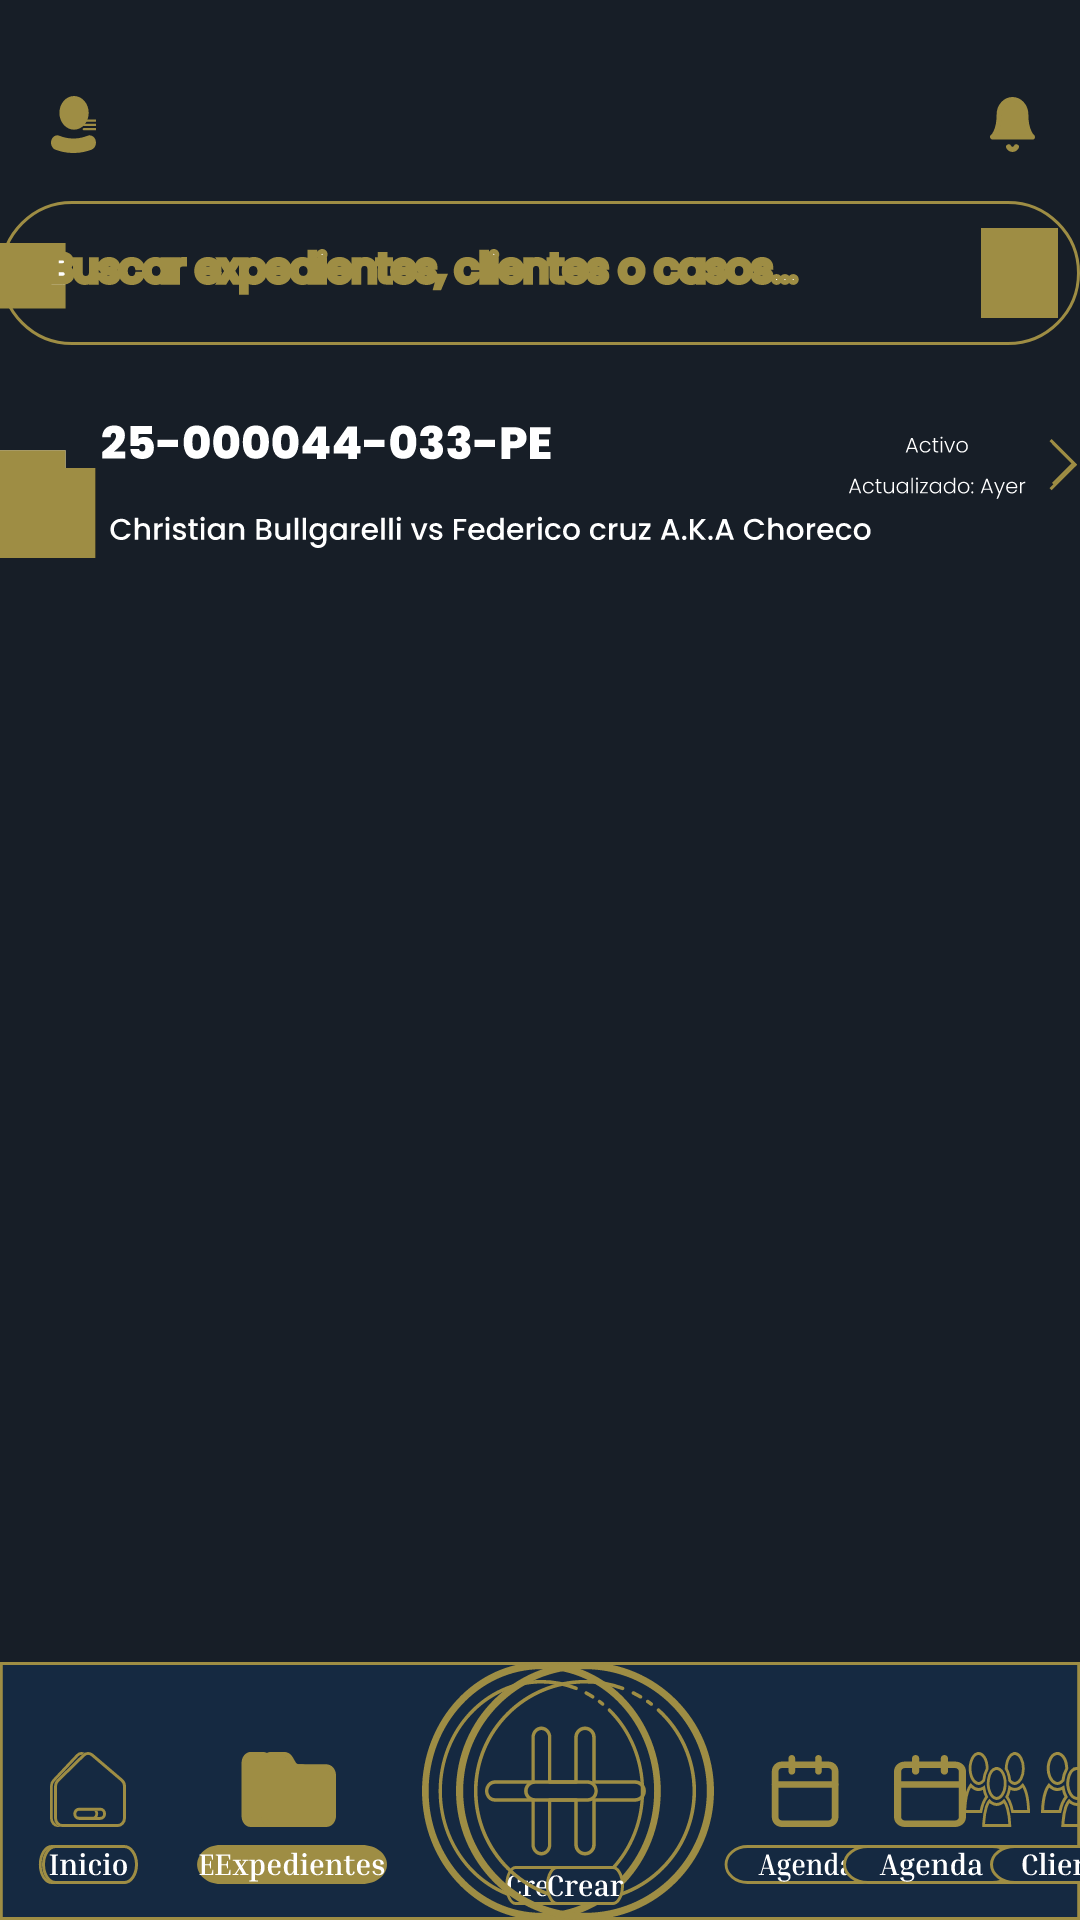

This screen was rendered from an Android layout file. Write that file and the resources it references.
<!-- AndroidManifest.xml: application theme Theme.Legally -->
<!-- res/layout/fragment_reminders.xml -->
<?xml version="1.0" encoding="utf-8"?>
<androidx.constraintlayout.widget.ConstraintLayout xmlns:android="http://schemas.android.com/apk/res/android"
    xmlns:app="http://schemas.android.com/apk/res-auto"
    android:layout_width="match_parent"
    android:layout_height="match_parent"
    android:background="#171E27">

    
    <ImageView
        android:id="@+id/btn_usuario"
        android:layout_width="15dp"
        android:layout_height="19dp"
        android:layout_marginStart="17dp"
        android:layout_marginTop="32dp"
        android:src="@drawable/boton_usuario_expedientes"
        app:layout_constraintStart_toStartOf="parent"
        app:layout_constraintTop_toTopOf="parent" />

    
    <ImageView
        android:id="@+id/btn_notificaciones"
        android:layout_width="15dp"
        android:layout_height="19dp"
        android:layout_marginEnd="15dp"
        android:layout_marginTop="32dp"
        android:src="@drawable/boton_notificaciones_expedientes"
        app:layout_constraintEnd_toEndOf="parent"
        app:layout_constraintTop_toTopOf="parent" />

    
    <androidx.constraintlayout.widget.ConstraintLayout
        android:id="@+id/container_busqueda"
        android:layout_width="360dp"
        android:layout_height="48dp"
        android:layout_marginTop="67dp"
        android:background="@drawable/barra_de_busqueda_expedientes_"
        app:layout_constraintEnd_toEndOf="parent"
        app:layout_constraintStart_toStartOf="parent"
        app:layout_constraintTop_toTopOf="parent">

        <ImageView
            android:id="@+id/texto_busqueda"
            android:layout_width="250dp"
            android:layout_height="24dp"
            android:layout_marginStart="16.18dp"
            android:src="@drawable/texto_barra_de_busquedas"
            app:layout_constraintBottom_toBottomOf="parent"
            app:layout_constraintStart_toStartOf="parent"
            app:layout_constraintTop_toTopOf="parent" />

        <View
            android:id="@+id/btn_cancelar"
            android:layout_width="25.83dp"
            android:layout_height="30dp"
            android:layout_marginEnd="7.17dp"
            android:background="#9E8D44"
            app:layout_constraintBottom_toBottomOf="parent"
            app:layout_constraintEnd_toEndOf="parent"
            app:layout_constraintTop_toTopOf="parent" />
    </androidx.constraintlayout.widget.ConstraintLayout>

    
    <ScrollView
        android:id="@+id/scroll_lista"
        android:layout_width="360dp"
        android:layout_height="0dp"
        android:layout_marginTop="136dp"
        android:layout_marginBottom="86dp"
        android:scrollbars="vertical"
        app:layout_constraintBottom_toBottomOf="parent"
        app:layout_constraintEnd_toEndOf="parent"
        app:layout_constraintStart_toStartOf="parent"
        app:layout_constraintTop_toTopOf="parent"
        app:layout_constraintHeight_max="654dp">

        <LinearLayout
            android:layout_width="match_parent"
            android:layout_height="wrap_content"
            android:orientation="vertical">

            
            <androidx.constraintlayout.widget.ConstraintLayout
                android:layout_width="match_parent"
                android:layout_height="50dp"
                android:background="@drawable/elemento_lista_expedientes_expedientes">

                <ImageView
                    android:id="@+id/icono_martillo"
                    android:layout_width="32dp"
                    android:layout_height="44.01dp"
                    android:layout_marginTop="14.07dp"
                    android:src="@drawable/imasghen_del_martillo_lista_expedientes"
                    app:layout_constraintStart_toStartOf="parent"
                    app:layout_constraintTop_toTopOf="parent" />

                
                <ImageView
                    android:id="@+id/numero_caso"
                    android:layout_width="158.79dp"
                    android:layout_height="26.14dp"
                    android:layout_marginStart="29.44dp"
                    android:src="@drawable/numero_de_caso_lista_expedientes_expedientes"
                    app:layout_constraintStart_toStartOf="parent"
                    app:layout_constraintTop_toTopOf="parent" />

                <ImageView
                    android:id="@+id/btn_ir"
                    android:layout_width="8.49dp"
                    android:layout_height="17.07dp"
                    android:layout_marginTop="10.35dp"
                    android:layout_marginEnd="1.01dp"
                    android:src="@drawable/boton_ir_a_lista_expedientes_expedientes"
                    app:layout_constraintEnd_toEndOf="parent"
                    app:layout_constraintTop_toTopOf="parent" />
            </androidx.constraintlayout.widget.ConstraintLayout>

        </LinearLayout>
    </ScrollView>

    
    <androidx.constraintlayout.widget.ConstraintLayout
        android:id="@+id/barra_inferior"
        android:layout_width="match_parent"
        android:layout_height="86dp"
        android:background="@drawable/barra_inferior_expedientes"
        app:layout_constraintBottom_toBottomOf="parent"
        app:layout_constraintStart_toStartOf="parent">

        <ImageView
            android:id="@+id/btn_inicio"
            android:layout_width="32dp"
            android:layout_height="44.01dp"
            android:layout_marginStart="14dp"
            android:layout_marginTop="30dp"
            android:src="@drawable/boton_inicio_expedientes"
            app:layout_constraintStart_toStartOf="parent"
            app:layout_constraintTop_toTopOf="parent" />

        <ImageView
            android:id="@+id/btn_expedientes"
            android:layout_width="58dp"
            android:layout_height="44dp"
            android:layout_marginStart="71dp"
            android:layout_marginTop="30dp"
            android:src="@drawable/boton_expedientes_expedientes"
            app:layout_constraintStart_toStartOf="parent"
            app:layout_constraintTop_toTopOf="parent" />

        <ImageView
            android:id="@+id/btn_crear"
            android:layout_width="86dp"
            android:layout_height="86dp"
            android:layout_marginStart="152dp"
            android:src="@drawable/boton_crear_expedientes"
            app:layout_constraintStart_toStartOf="parent"
            app:layout_constraintTop_toTopOf="parent" />

        
        <ImageView
            android:id="@+id/btn_agenda"
            android:layout_width="58dp"
            android:layout_height="43dp"
            android:layout_marginStart="281dp"
            android:layout_marginTop="31dp"
            android:src="@drawable/boton_agendaexpedientes"
            app:layout_constraintStart_toStartOf="parent"
            app:layout_constraintTop_toTopOf="parent" />

        <ImageView
            android:id="@+id/btn_clientes"
            android:layout_width="58dp"
            android:layout_height="44dp"
            android:layout_marginStart="330dp"
            android:layout_marginTop="30dp"
            android:src="@drawable/boton_clientes_expedientes"
            app:layout_constraintStart_toStartOf="parent"
            app:layout_constraintTop_toTopOf="parent" />

    </androidx.constraintlayout.widget.ConstraintLayout>

</androidx.constraintlayout.widget.ConstraintLayout>
<!-- resources referenced by this layout -->
<resources>
  <!-- drawable barra_de_busqueda_expedientes_ (drawable) -->
  <vector xmlns:android="http://schemas.android.com/apk/res/android"
      android:width="360dp"
      android:height="48dp"
      android:viewportWidth="360"
      android:viewportHeight="48">
  
    
    <path
        android:pathData="M0.5,24a23.5,23.5 0 0 1 23.5,-23.5h312a23.5,23.5 0 0 1 23.5,23.5v0a23.5,23.5 0 0 1 -23.5,23.5h-312a23.5,23.5 0 0 1 -23.5,-23.5z"
        android:fillColor="#171E27" />
  
    
    <path
        android:pathData="M0.5,24a23.5,23.5 0 0 1 23.5,-23.5h312a23.5,23.5 0 0 1 23.5,23.5v0a23.5,23.5 0 0 1 -23.5,23.5h-312a23.5,23.5 0 0 1 -23.5,-23.5z"
        android:strokeColor="#9E8D44"
        android:strokeWidth="1" />
  
    
    <group
        android:translateX="0"
        android:translateY="14">
      <path
          android:pathData="M0,0h21.8629v21.8629h-21.8629z"
          android:fillColor="#9E8D44" />
    </group>
  
    
    
    <group
        android:translateX="16.18"
        android:translateY="17">
      <path
          android:pathData="M5.537,6.226C5.866,6.278 6.165,6.412 6.434,6.629C6.711,6.846 6.928,7.114 7.084,7.435C7.249,7.756 7.331,8.098 7.331,8.462C7.331,8.921 7.214,9.337 6.98,9.71C6.746,10.074 6.404,10.364 5.953,10.581C5.511,10.789 4.987,10.893 4.38,10.893H1V1.832H4.25C4.865,1.832 5.39,1.936 5.823,2.144C6.256,2.343 6.581,2.616 6.798,2.963C7.015,3.31 7.123,3.7 7.123,4.133C7.123,4.67 6.976,5.117 6.681,5.472C6.395,5.819 6.014,6.07 5.537,6.226z"
          android:fillColor="#FFFFFF" />
      
    </group>
  
  </vector>
  <!-- drawable boton_ir_a_lista_expedientes_expedientes (drawable) -->
  <vector xmlns:android="http://schemas.android.com/apk/res/android"
      android:width="10dp"
      android:height="18dp"
      android:viewportWidth="10"
      android:viewportHeight="18">
  
    <path
        android:pathData="M0.353478,16.7153 L8.83876,8.23001"
        android:strokeColor="#FF9E8D44"
        android:strokeWidth="1"
        android:fillColor="#00000000" />
  
    <path
        android:pathData="M8.83883,8.8389 L0.353548,0.353624"
        android:strokeColor="#FF9E8D44"
        android:strokeWidth="1"
        android:fillColor="#00000000" />
  
  </vector>
  <!-- drawable boton_notificaciones_expedientes (drawable) -->
  <vector xmlns:android="http://schemas.android.com/apk/res/android"
      android:width="17dp"
      android:height="21dp"
      android:viewportWidth="17"
      android:viewportHeight="21">
    <path
        android:pathData="M9.942,19.053C9.795,19.341 9.585,19.58 9.332,19.746C9.079,19.913 8.792,20 8.5,20C8.208,20 7.921,19.913 7.668,19.746C7.415,19.58 7.205,19.341 7.059,19.053"
        android:fillColor="#9E8D44"/>
    <path
        android:pathData="M9.942,19.053C9.795,19.341 9.585,19.58 9.332,19.746C9.079,19.913 8.792,20 8.5,20C8.208,20 7.921,19.913 7.668,19.746C7.415,19.58 7.205,19.341 7.059,19.053"
        android:strokeLineJoin="round"
        android:strokeWidth="2"
        android:fillColor="#00000000"
        android:strokeColor="#9E8D44"
        android:strokeLineCap="round"/>
    <path
        android:pathData="M13.5,6.701C13.5,5.189 12.973,3.739 12.035,2.67C11.098,1.601 9.826,1 8.5,1C7.174,1 5.902,1.601 4.964,2.67C4.027,3.739 3.5,5.189 3.5,6.701C3.5,13.352 1,15.252 1,15.252H16C16,15.252 13.5,13.352 13.5,6.701Z"
        android:strokeLineJoin="round"
        android:strokeWidth="2"
        android:fillColor="#9E8D44"
        android:strokeColor="#9E8D44"
        android:strokeLineCap="round"/>
  </vector>
  <!-- drawable imasghen_del_martillo_lista_expedientes (drawable) -->
  <vector xmlns:android="http://schemas.android.com/apk/res/android"
      android:width="22dp"
      android:height="22dp"
      android:viewportWidth="22"
      android:viewportHeight="22">
    <path
        android:pathData="M0,0H21.863V21.863H0V0Z"
        android:fillColor="#000000"/>
    <path
        android:pathData="M0,0H21.863V21.863H0V0Z"
        android:fillColor="#9E8D44"/>
  </vector>
  <style name="Theme.Legally" parent="Base.Theme.Legally" />
  <style name="Base.Theme.Legally" parent="Theme.Material3.DayNight.NoActionBar">
          
          
      </style>
</resources>
